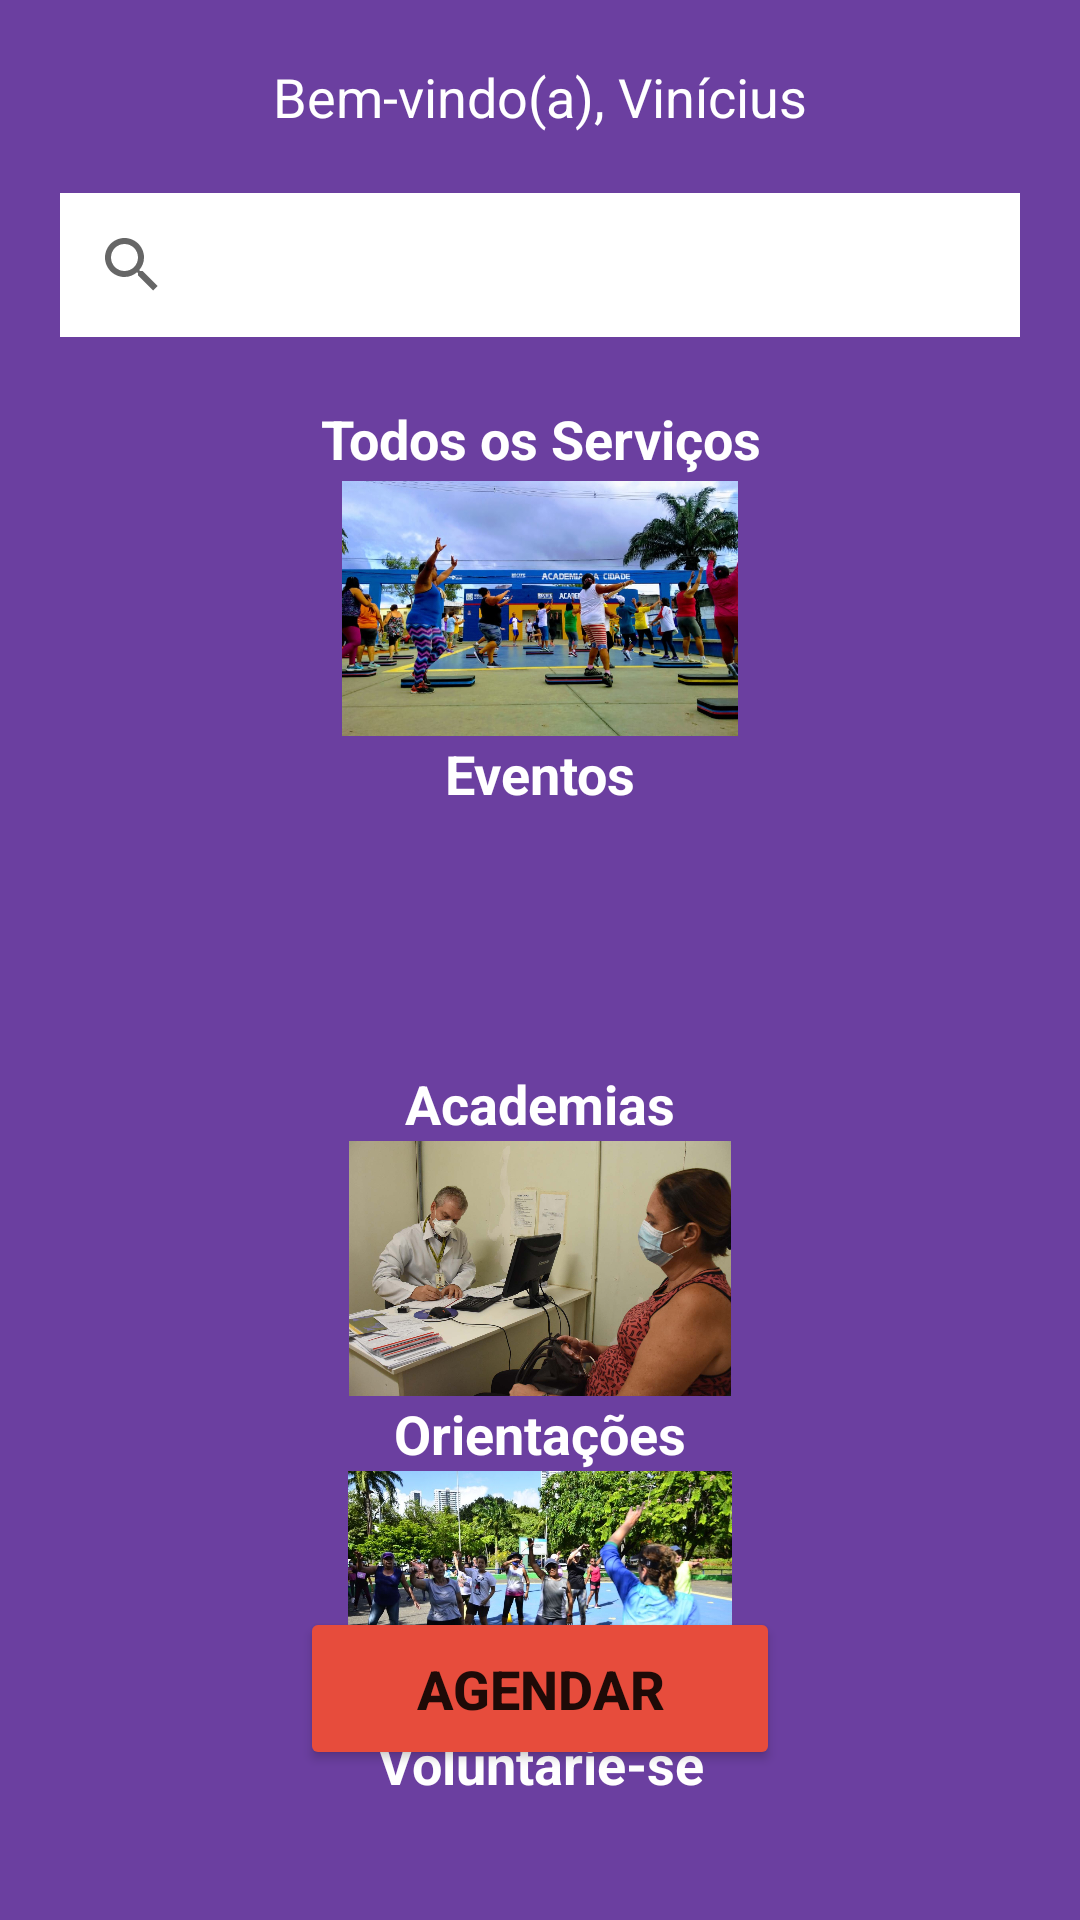

This screen was rendered from an Android layout file. Write that file and the resources it references.
<!-- AndroidManifest.xml: application theme Theme.ExercitaPE -->
<!-- res/layout/activity_home.xml -->
<?xml version="1.0" encoding="utf-8"?>
<androidx.constraintlayout.widget.ConstraintLayout xmlns:android="http://schemas.android.com/apk/res/android"
    xmlns:app="http://schemas.android.com/apk/res-auto"
    xmlns:tools="http://schemas.android.com/tools"
    android:layout_width="match_parent"
    android:layout_height="match_parent"
    android:background="@color/purple"
    tools:context="com.view.Home">

    <TextView
        android:id="@+id/txtNomeUsuario"
        android:layout_width="match_parent"
        android:layout_height="wrap_content"
        android:layout_marginTop="20dp"
        android:gravity="center"
        android:text="Bem-vindo(a), Vinícius"
        android:textColor="@color/white"
        android:textSize="18sp"
        app:layout_constraintEnd_toEndOf="parent"
        app:layout_constraintStart_toStartOf="parent"
        app:layout_constraintTop_toTopOf="parent" />

    <SearchView
        android:id="@+id/pesquisa"
        android:layout_width="match_parent"
        android:layout_height="wrap_content"
        android:layout_margin="20dp"
        android:background="@color/white"
        android:queryHint="pesquisar.."
        app:layout_constraintEnd_toEndOf="parent"
        app:layout_constraintStart_toStartOf="parent"
        app:layout_constraintTop_toBottomOf="@+id/txtNomeUsuario" />

    <TextView
        android:id="@+id/txtTituloServicos"
        android:layout_width="168dp"
        android:layout_height="28dp"
        android:layout_margin="20dp"
        android:layout_marginTop="12dp"
        android:gravity="center"
        android:text="Todos os Serviços"
        android:textColor="@color/white"
        android:textSize="18sp"
        android:textStyle="bold"
        app:layout_constraintEnd_toEndOf="parent"
        app:layout_constraintStart_toStartOf="parent"
        app:layout_constraintTop_toBottomOf="@id/pesquisa"
        />

    <ImageView
        android:id="@+id/imgEventos"
        android:layout_width="160dp"
        android:layout_height="85dp"
        android:src="@drawable/exercicio"
        app:layout_constraintStart_toStartOf="parent"
        app:layout_constraintEnd_toEndOf="parent"
        app:layout_constraintTop_toBottomOf="@+id/txtTituloServicos"
         />

    <TextView
        android:id="@+id/txtEventos"
        android:layout_width="130dp"
        android:layout_height="25dp"
        android:gravity="center"
        android:text="Eventos"
        android:textColor="@color/white"
        android:textSize="18sp"
        android:textStyle="bold"
        app:layout_constraintEnd_toEndOf="@+id/imgEventos"
        app:layout_constraintStart_toStartOf="@+id/imgEventos"
        app:layout_constraintTop_toBottomOf="@+id/imgEventos"
        />

    <ImageView
        android:id="@+id/imgAcademias"
        android:layout_width="160dp"
        android:layout_height="85dp"
        android:src="@drawable/academiarecife5"
        app:layout_constraintEnd_toEndOf="parent"
        app:layout_constraintStart_toStartOf="parent"
        app:layout_constraintTop_toBottomOf="@+id/txtEventos"
        />

    <TextView
        android:id="@+id/txtAcademias"
        android:layout_width="130dp"
        android:layout_height="25dp"
        android:gravity="center"
        android:text="Academias"
        android:textColor="@color/white"
        android:textSize="18sp"
        android:textStyle="bold"
        app:layout_constraintEnd_toEndOf="@+id/imgAcademias"
        app:layout_constraintStart_toStartOf="@+id/imgAcademias"
        app:layout_constraintTop_toBottomOf="@+id/imgAcademias"
         />

    <ImageView
        android:id="@+id/imgOrientacoes"
        android:layout_width="160dp"
        android:layout_height="85dp"
        android:src="@drawable/atendimento"
        app:layout_constraintEnd_toEndOf="parent"
        app:layout_constraintStart_toStartOf="parent"
        app:layout_constraintTop_toBottomOf="@+id/txtAcademias"
         />

    <TextView
        android:id="@+id/txtOrientacoes"
        android:layout_width="130dp"
        android:layout_height="25dp"
        android:gravity="center"
        android:text="Orientações"
        android:textColor="@color/white"
        android:textSize="18sp"
        android:textStyle="bold"
        app:layout_constraintEnd_toEndOf="@+id/imgOrientacoes"
        app:layout_constraintStart_toStartOf="@+id/imgOrientacoes"
        app:layout_constraintTop_toBottomOf="@+id/imgOrientacoes"
         />

    <ImageView
        android:id="@+id/imgVoluntario"
        android:layout_width="160dp"
        android:layout_height="85dp"
        android:src="@drawable/instrutor0"
        app:layout_constraintEnd_toEndOf="parent"
        app:layout_constraintStart_toStartOf="parent"
        app:layout_constraintTop_toBottomOf="@+id/txtOrientacoes"
         />

    <TextView
        android:id="@+id/txtVoluntario"
        android:layout_width="130dp"
        android:layout_height="25dp"
        android:gravity="center"
        android:text="Voluntarie-se"
        android:textColor="@color/white"
        android:textSize="18sp"
        android:textStyle="bold"
        app:layout_constraintEnd_toEndOf="@+id/imgVoluntario"
        app:layout_constraintStart_toStartOf="@+id/imgVoluntario"
        app:layout_constraintTop_toBottomOf="@+id/imgVoluntario"
        />

    <Button
        android:id="@+id/btAgendar"
        android:layout_width="match_parent"
        android:layout_height="wrap_content"
        android:layout_marginStart="100dp"
        android:layout_marginEnd="100dp"
        android:layout_marginBottom="50dp"
        android:backgroundTint="@color/alizarin"
        android:drawableEnd="@drawable/baseline_arrow_right_alt_24"
        android:padding="15dp"
        android:text="AGENDAR"
        android:textSize="18sp"
        android:textStyle="bold"
        app:layout_constraintBottom_toBottomOf="parent"
        app:layout_constraintEnd_toEndOf="parent"
        app:layout_constraintStart_toStartOf="parent" />

</androidx.constraintlayout.widget.ConstraintLayout>
<!-- resources referenced by this layout -->
<resources>
  <color name="alizarin">#E74C3C</color>
  <color name="purple">#6b3fa0</color>
  <color name="white">#FFFFFFFF</color>
  <!-- drawable atendimento: jpg bitmap (drawable, 150625 bytes) -->
  <!-- drawable exercicio: jpg bitmap (drawable, 374478 bytes) -->
  <!-- drawable instrutor0: jpeg bitmap (drawable, 174213 bytes) -->
  <style name="Theme.ExercitaPE" parent="Theme.MaterialComponents.DayNight.DarkActionBar">
          
          <item name="colorPrimary">@color/purple</item>
          <item name="colorPrimaryVariant">@color/purple</item>
          <item name="colorOnPrimary">@color/white</item>
          
          <item name="colorSecondary">@color/teal_200</item>
          <item name="colorSecondaryVariant">@color/teal_700</item>
          <item name="colorOnSecondary">@color/black</item>
          
          <item name="android:statusBarColor">?attr/colorPrimaryVariant</item>
          
      </style>
  <color name="teal_200">#FF03DAC5</color>
  <color name="teal_700">#FF018786</color>
  <color name="black">#FF000000</color>
</resources>
